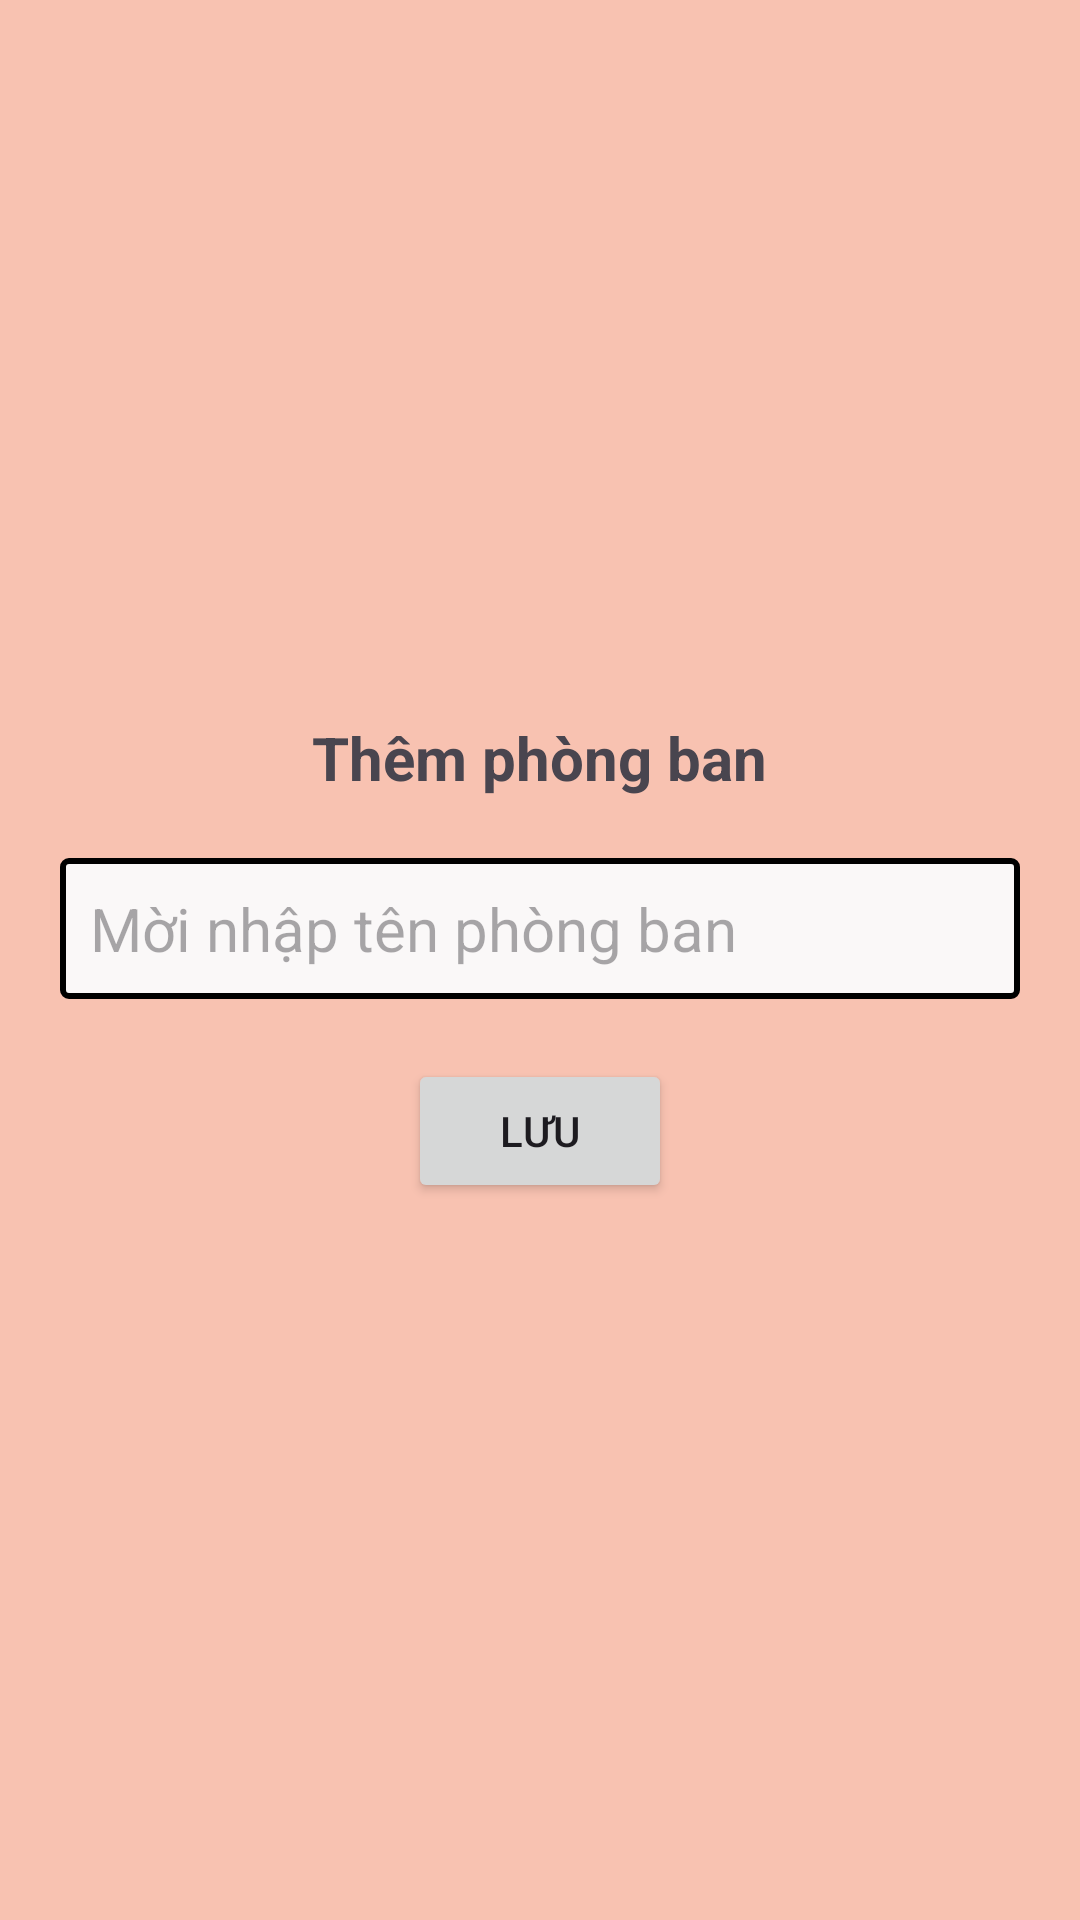

Android layout source for this screen:
<!-- AndroidManifest.xml: application theme Theme.Xuongsql -->
<!-- res/layout/dialog_phongban.xml -->
<?xml version="1.0" encoding="utf-8"?>
<LinearLayout xmlns:android="http://schemas.android.com/apk/res/android"
    android:layout_width="match_parent"
    android:layout_height="wrap_content"
    android:orientation="vertical"
    android:gravity="center"
    android:background="#F8C2B1"
    android:padding="20dp"

    >
    <TextView
        android:layout_width="wrap_content"
        android:layout_height="wrap_content"
        android:text="Thêm phòng ban"
        android:textStyle="bold"
        android:textSize="20dp"
        />

    <EditText
        android:id="@+id/edt_phongban"
        android:layout_marginTop="20dp"
        android:layout_width="match_parent"
        android:layout_height="wrap_content"
        android:hint="Mời nhập tên phòng ban"
        android:textSize="20dp"
        android:background="@drawable/back_edit"
        android:padding="10dp"
        android:textColor="#000000"
        />
    <Button
        android:id="@+id/btn_luupb"
        android:layout_marginTop="20dp"
        android:layout_width="wrap_content"
        android:layout_height="wrap_content"
        android:text="Lưu"
        />

</LinearLayout>
<!-- resources referenced by this layout -->
<resources>
  <!-- drawable back_edit (drawable) -->
  <?xml version="1.0" encoding="utf-8"?>
  <shape xmlns:android="http://schemas.android.com/apk/res/android">
   <corners android:radius="2dp"/>
      <stroke android:width="2dp" android:color="#000000"/>
      <solid android:color="#FAF8F8"/>
  </shape>
  <style name="Theme.Xuongsql" parent="Base.Theme.Xuongsql" />
  <style name="Base.Theme.Xuongsql" parent="Theme.Material3.DayNight.NoActionBar">
          
          
      </style>
</resources>
